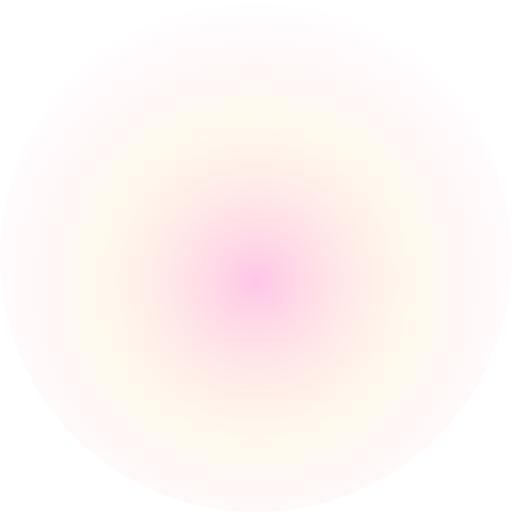
t = 0.00 s
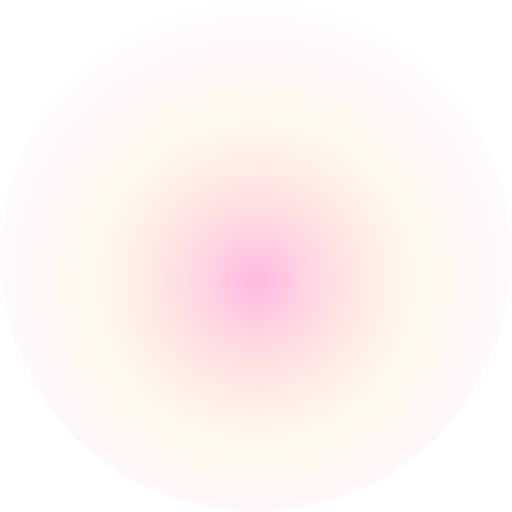
t = 1.40 s
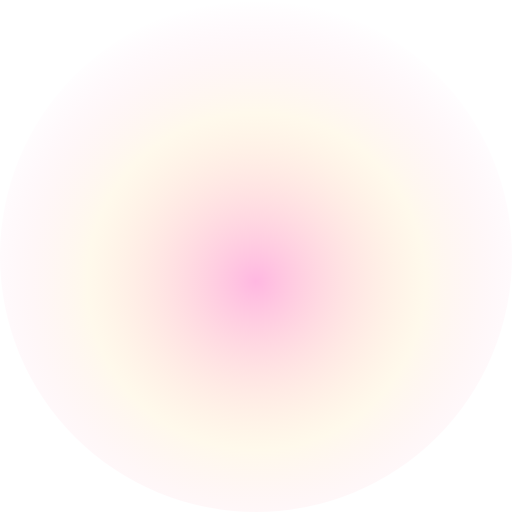
t = 3.00 s
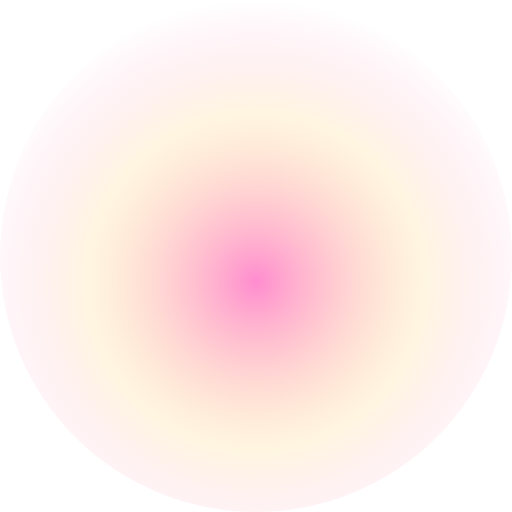
t = 4.00 s
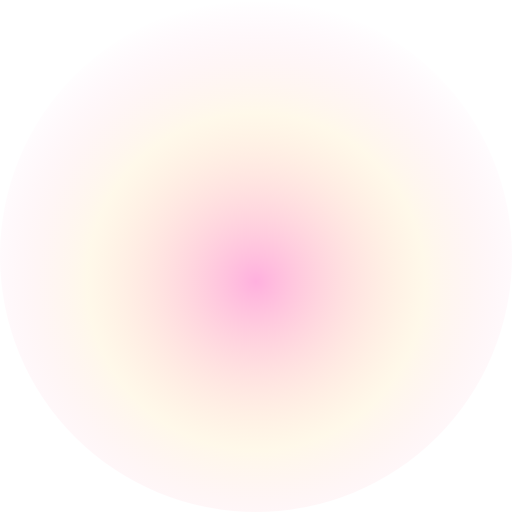
t = 4.50 s
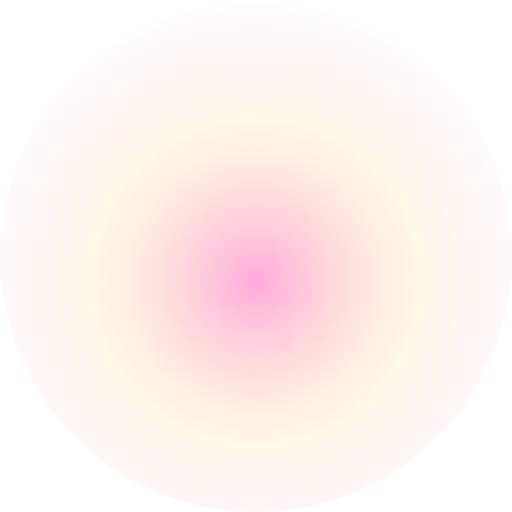
t = 6.00 s

The animated SVG that drew these frames (rendered in a browser with its animation timeline set to each time). Animation: 6 SMIL elements (animate=4,animateTransform=2); one cycle of 8.00 s, repeats indefinitely.

<svg xmlns="http://www.w3.org/2000/svg" viewBox="0 0 400 400" width="400" height="400">
<defs>
  <radialGradient id="rg-bg" cx="50%" cy="55%" r="55%">
    <stop offset="0%" stop-color="#ff2ea8" stop-opacity=".55"/>
    <stop offset="60%" stop-color="#ffd166" stop-opacity=".2"/>
    <stop offset="100%" stop-color="#ff2ea8" stop-opacity="0"/>
  </radialGradient>
</defs>
<circle cx="200" cy="200" r="200" fill="url(#rg-bg)"><animate attributeName="opacity" values=".5;1;.5" dur="1.6s" repeatCount="indefinite"/></circle>
<g transform="translate(200 210)">
  <g><animateTransform attributeName="transform" type="rotate" from="0" to="360" dur="6s" repeatCount="indefinite"/>
    <text x="0" y="-150" font-size="42" text-anchor="middle">🌹</text>
    <text x="130" y="-75" font-size="42" text-anchor="middle">🌹</text>
    <text x="130" y="85" font-size="42" text-anchor="middle">🌹</text>
    <text x="0" y="160" font-size="42" text-anchor="middle">🌹</text>
    <text x="-130" y="85" font-size="42" text-anchor="middle">🌹</text>
    <text x="-130" y="-75" font-size="42" text-anchor="middle">🌹</text>
  </g>
  <g><animateTransform attributeName="transform" type="rotate" from="360" to="0" dur="8s" repeatCount="indefinite"/>
    <text x="0" y="-95" font-size="30" text-anchor="middle">🌸</text>
    <text x="82" y="-48" font-size="30" text-anchor="middle">🌸</text>
    <text x="82" y="55" font-size="30" text-anchor="middle">🌸</text>
    <text x="0" y="100" font-size="30" text-anchor="middle">🌸</text>
    <text x="-82" y="55" font-size="30" text-anchor="middle">🌸</text>
    <text x="-82" y="-48" font-size="30" text-anchor="middle">🌸</text>
  </g>
  <text x="0" y="30" font-size="150" text-anchor="middle">🌹
    <animate attributeName="font-size" values="140;170;140" dur="1s" repeatCount="indefinite"/>
  </text>
</g>
<g fill="#ff2ea8" font-size="20" text-anchor="middle">
  <text x="60" y="80">💖<animate attributeName="opacity" values="0;1;0" dur="1.2s" repeatCount="indefinite"/></text>
  <text x="340" y="90">💖<animate attributeName="opacity" values="1;0;1" dur="1.4s" repeatCount="indefinite"/></text>
</g>
</svg>
